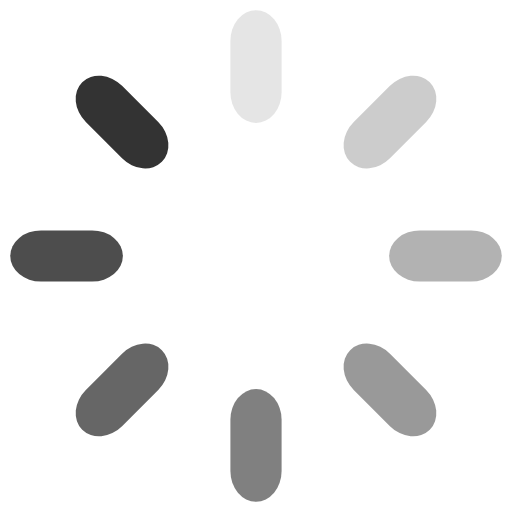
t = 0.00 s
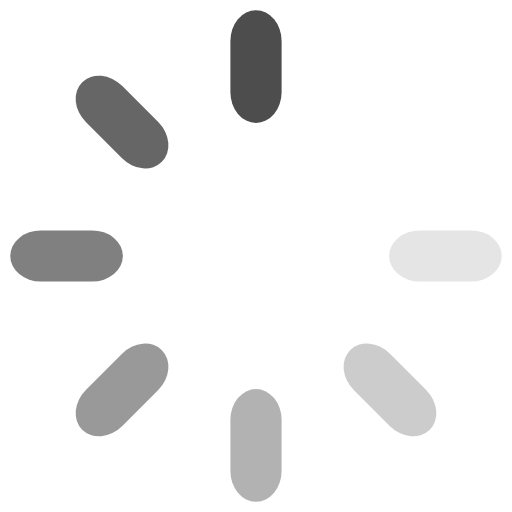
t = 0.18 s
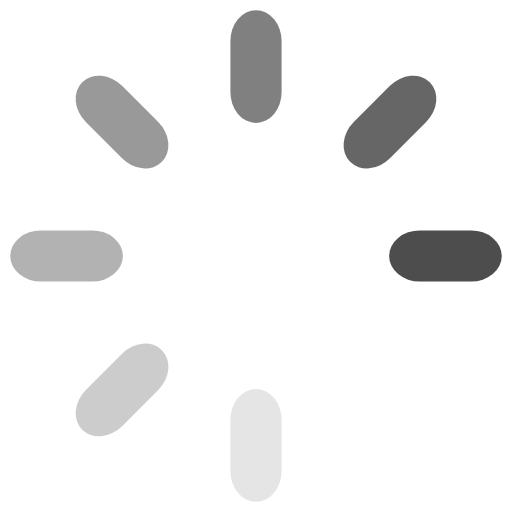
t = 0.35 s
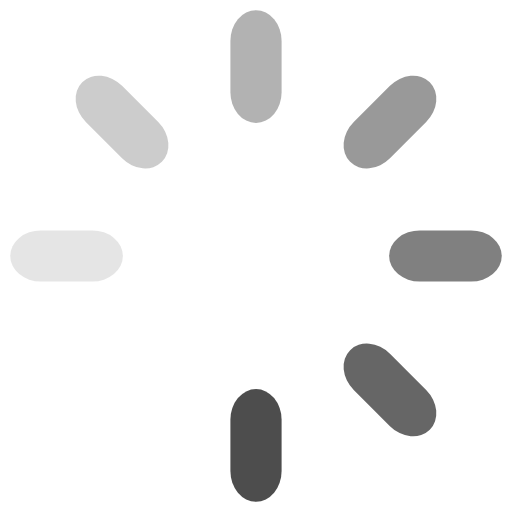
t = 0.53 s

The animated SVG that drew these frames (rendered in a browser with its animation timeline set to each time). Animation: 8 SMIL elements (animate=8); one cycle of 0.70 s, repeats indefinitely.

<svg class="lds-spinner" width="18px"  height="18px"  xmlns="http://www.w3.org/2000/svg" xmlns:xlink="http://www.w3.org/1999/xlink" viewBox="0 0 100 100" preserveAspectRatio="xMidYMid" style="background: none;"><g transform="rotate(0 50 50)">
  <rect x="45" y="2" rx="135" ry="6" width="10" height="22" fill="#333">
    <animate attributeName="opacity" values="1;0" keyTimes="0;1" dur="0.7s" begin="-0.6124999999999999s" repeatCount="indefinite"></animate>
  </rect>
</g><g transform="rotate(45 50 50)">
  <rect x="45" y="2" rx="135" ry="6" width="10" height="22" fill="#333">
    <animate attributeName="opacity" values="1;0" keyTimes="0;1" dur="0.7s" begin="-0.5249999999999999s" repeatCount="indefinite"></animate>
  </rect>
</g><g transform="rotate(90 50 50)">
  <rect x="45" y="2" rx="135" ry="6" width="10" height="22" fill="#333">
    <animate attributeName="opacity" values="1;0" keyTimes="0;1" dur="0.7s" begin="-0.4375s" repeatCount="indefinite"></animate>
  </rect>
</g><g transform="rotate(135 50 50)">
  <rect x="45" y="2" rx="135" ry="6" width="10" height="22" fill="#333">
    <animate attributeName="opacity" values="1;0" keyTimes="0;1" dur="0.7s" begin="-0.35s" repeatCount="indefinite"></animate>
  </rect>
</g><g transform="rotate(180 50 50)">
  <rect x="45" y="2" rx="135" ry="6" width="10" height="22" fill="#333">
    <animate attributeName="opacity" values="1;0" keyTimes="0;1" dur="0.7s" begin="-0.26249999999999996s" repeatCount="indefinite"></animate>
  </rect>
</g><g transform="rotate(225 50 50)">
  <rect x="45" y="2" rx="135" ry="6" width="10" height="22" fill="#333">
    <animate attributeName="opacity" values="1;0" keyTimes="0;1" dur="0.7s" begin="-0.175s" repeatCount="indefinite"></animate>
  </rect>
</g><g transform="rotate(270 50 50)">
  <rect x="45" y="2" rx="135" ry="6" width="10" height="22" fill="#333">
    <animate attributeName="opacity" values="1;0" keyTimes="0;1" dur="0.7s" begin="-0.0875s" repeatCount="indefinite"></animate>
  </rect>
</g><g transform="rotate(315 50 50)">
  <rect x="45" y="2" rx="135" ry="6" width="10" height="22" fill="#333">
    <animate attributeName="opacity" values="1;0" keyTimes="0;1" dur="0.7s" begin="0s" repeatCount="indefinite"></animate>
  </rect>
</g></svg>